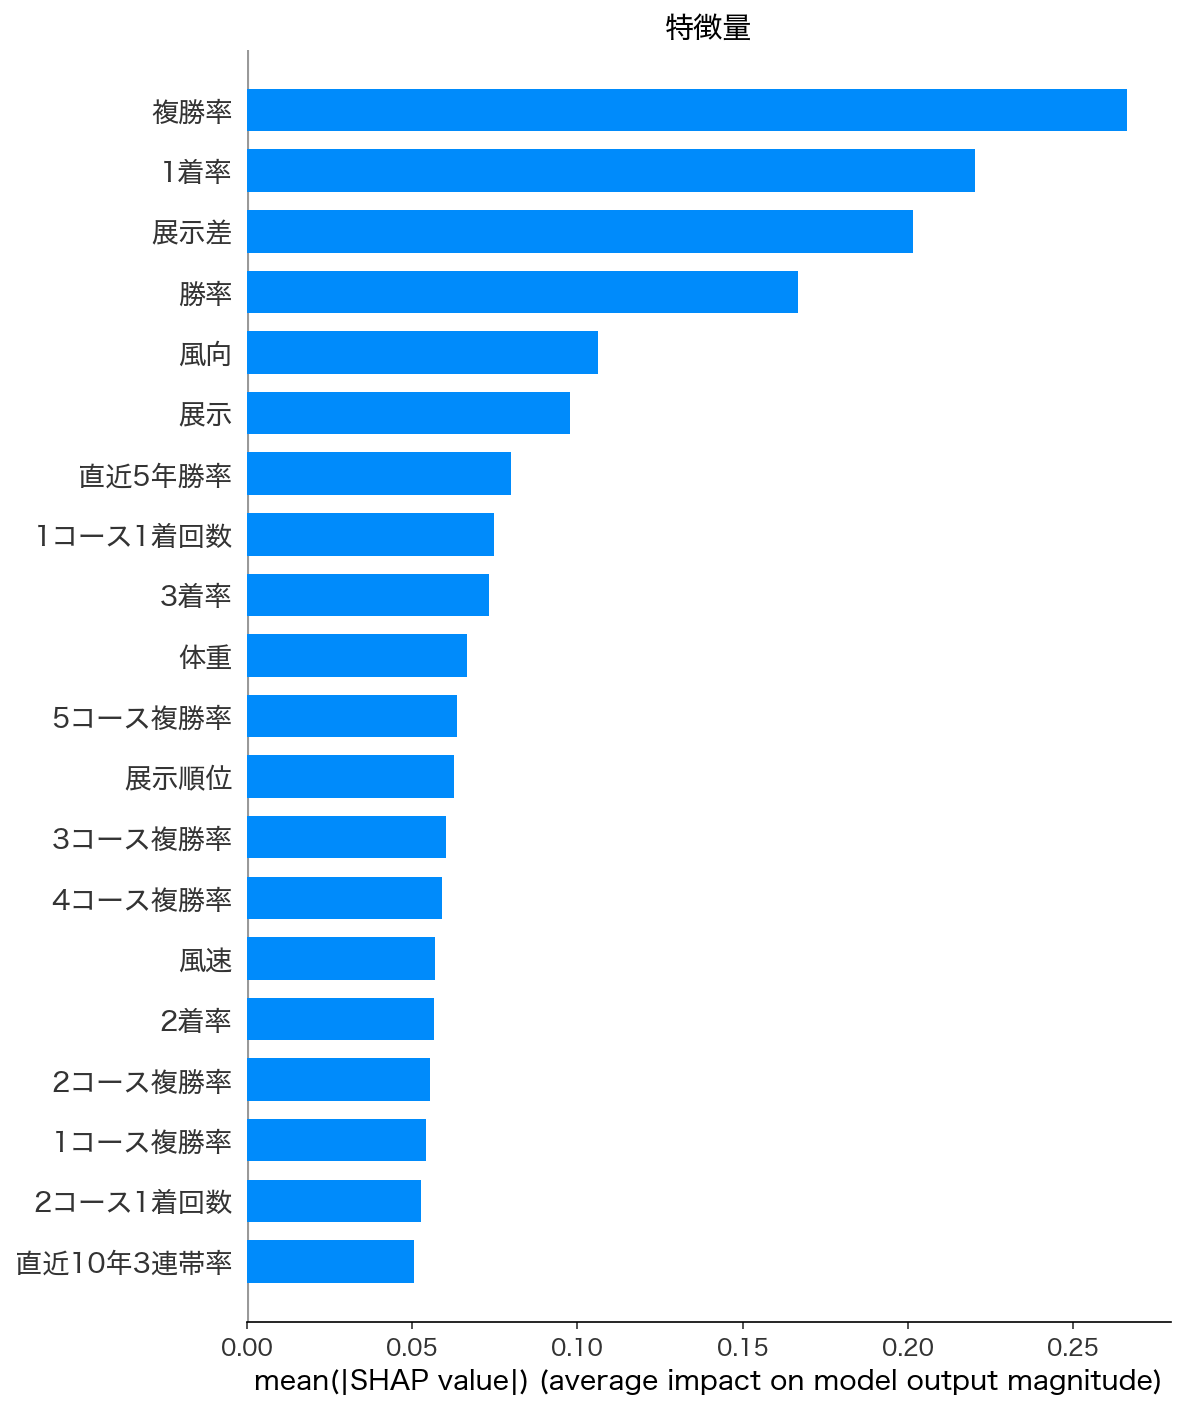

Data behind this chart, as committed beside it:
特徴量, 重要度
複勝率, 0.2663
1着率, 0.2203
展示差, 0.2016
勝率, 0.1667
風向, 0.1062
展示, 0.09788
直近5年勝率, 0.07978
1コース1着回数, 0.0749
3着率, 0.07323
体重, 0.06647
5コース複勝率, 0.06351
展示順位, 0.06279
3コース複勝率, 0.06017
4コース複勝率, 0.05911
風速, 0.05691
2着率, 0.05671
2コース複勝率, 0.05532
1コース複勝率, 0.05425
2コース1着回数, 0.05271
直近10年3連帯率, 0.05046
身長, 0.04963
直近5年2連帯率, 0.04946
6コース複勝率, 0.04916
1着回数, 0.04823
4コース1着回数, 0.04822
直近5年3連帯率, 0.04795
5コース平均スタート順位, 0.04667
天気, 0.04641
3コース1着回数, 0.0456
5コース1着回数, 0.0456
1コース平均スタートタイミング, 0.04533
直近10年2連帯率, 0.04515
2コース平均スタート順位, 0.04419
直近10年勝率, 0.04418
出走回数, 0.04409
5コース進入回数, 0.043
1コース進入回数, 0.04236
1コース平均スタート順位, 0.04168
6コース進入回数, 0.04166
4コース平均スタート順位, 0.04147
1コース2着回数, 0.04129
2コース進入回数, 0.04076
3コース進入回数, 0.0394
6コース平均スタート順位, 0.039
6コース4着回数, 0.03832
3コース平均スタート順位, 0.03776
4コース進入回数, 0.03667
6コース平均スタートタイミング, 0.03599
6コース6着回数, 0.03504
2コース4着回数, 0.03466
5コース平均スタートタイミング, 0.03461
5コース6着回数, 0.03329
3コース平均スタートタイミング, 0.03316
3コース5着回数, 0.03315
2コース2着回数, 0.03298
5コース4着回数, 0.03282
2着回数, 0.0327
4コース4着回数, 0.03256
4コース3着回数, 0.03231
4コース5着回数, 0.03206
... 27 more rows
